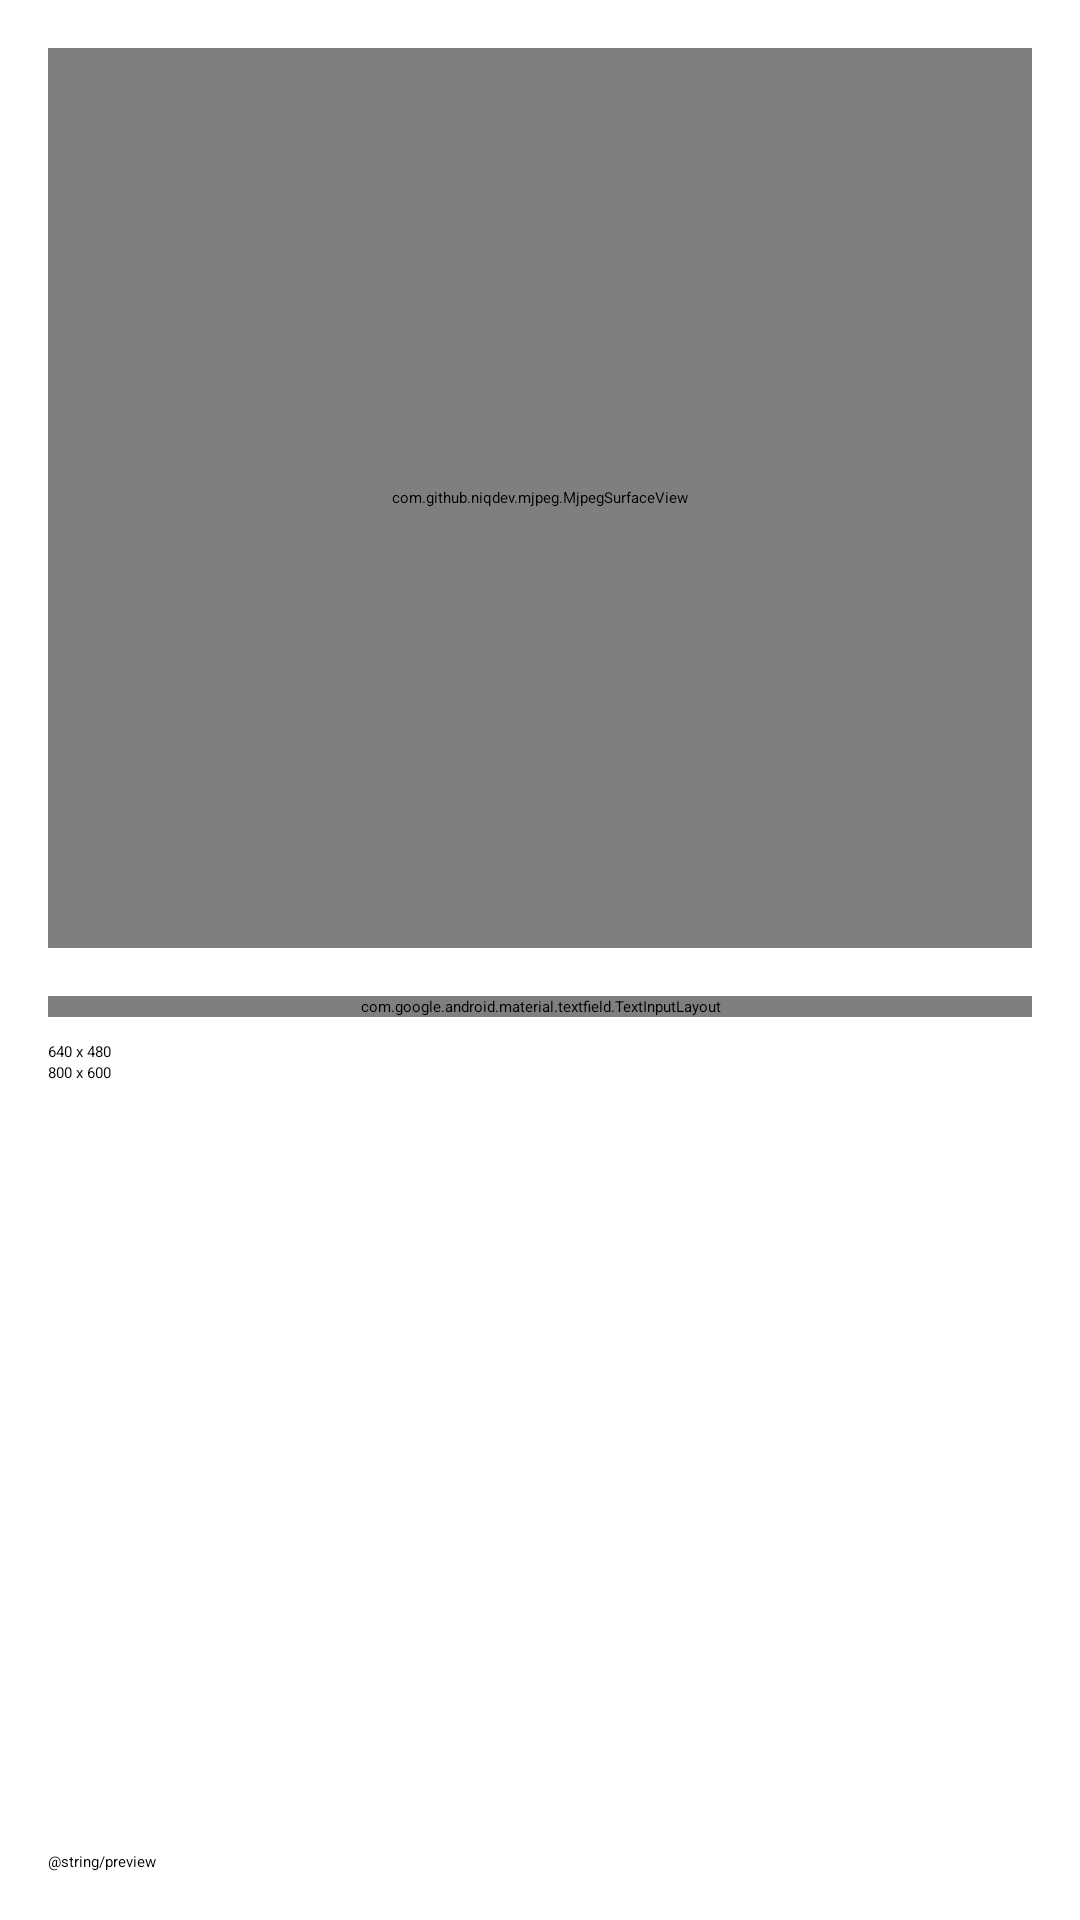

Produce the Android XML layout that renders to this screen, including the resource entries it uses.
<!-- AndroidManifest.xml: application theme splashScreenTheme -->
<!-- res/layout/camera_preview_fragment.xml -->
<?xml version="1.0" encoding="utf-8"?>
<androidx.constraintlayout.widget.ConstraintLayout
        xmlns:android="http://schemas.android.com/apk/res/android"
             xmlns:tools="http://schemas.android.com/tools"
             xmlns:app="http://schemas.android.com/apk/res-auto"
             xmlns:stream="http://schemas.android.com/apk/res-auto"
             android:layout_width="match_parent"
             android:layout_height="match_parent"
             tools:context=".fragments.CameraPreviewFragment">

    <com.github.niqdev.mjpeg.MjpegSurfaceView
            android:id="@+id/mjpeg_ptdcam"
            android:layout_width="match_parent"
            android:layout_height="300dp"
            stream:type="stream_default"
            app:layout_constraintTop_toTopOf="parent"
            app:layout_constraintStart_toStartOf="parent" app:layout_constraintHorizontal_bias="0.5"
            app:layout_constraintEnd_toEndOf="parent"
            android:layout_marginTop="16dp" android:layout_marginStart="16dp" android:layout_marginEnd="16dp"
    />
    <RadioGroup
            android:layout_width="wrap_content"
            android:layout_height="wrap_content"
            app:layout_constraintTop_toBottomOf="@+id/ptdcam_url"
            android:layout_marginTop="8dp" app:layout_constraintStart_toStartOf="parent"
            android:layout_marginStart="16dp" android:id="@+id/rg_resolution">
        <RadioButton
                android:text="640 x 480"
                android:layout_width="match_parent"
                android:layout_height="wrap_content" android:id="@+id/rb_640480" android:checked="true"/>
        <RadioButton
                android:text="800 x 600"
                android:layout_width="match_parent"
                android:layout_height="wrap_content" android:id="@+id/rb_800600"/>
    </RadioGroup>
    <com.google.android.material.textfield.TextInputLayout
            android:layout_width="match_parent"
            android:layout_height="wrap_content" app:layout_constraintTop_toBottomOf="@+id/mjpeg_ptdcam"
            android:layout_marginTop="16dp" app:layout_constraintStart_toStartOf="parent"
            android:layout_marginStart="16dp" app:layout_constraintEnd_toEndOf="parent" android:layout_marginEnd="16dp"
            android:id="@+id/ptdcam_url">

        <com.google.android.material.textfield.TextInputEditText
                android:layout_width="match_parent"
                android:layout_height="wrap_content"
                android:hint="@string/ip_camera_stream_url"
                android:id="@+id/ti_ptdcam_url"/>
    </com.google.android.material.textfield.TextInputLayout>
    <Button
            android:text="@string/preview"
            android:layout_width="wrap_content"
            android:layout_height="wrap_content" android:id="@+id/btn_preview"
            app:layout_constraintBottom_toBottomOf="parent" app:layout_constraintStart_toStartOf="parent"
            android:layout_marginStart="16dp" android:layout_marginBottom="16dp"/>
    <Switch
            android:text="VFlip"
            android:layout_width="wrap_content"
            android:layout_height="wrap_content" android:id="@+id/switch_vflip"
            app:layout_constraintEnd_toEndOf="parent" android:layout_marginTop="8dp"
            app:layout_constraintTop_toBottomOf="@+id/ptdcam_url" android:layout_marginEnd="16dp"
            android:minHeight="48dp"/>

</androidx.constraintlayout.widget.ConstraintLayout>
<!-- resources referenced by this layout -->
<resources>

</resources>
